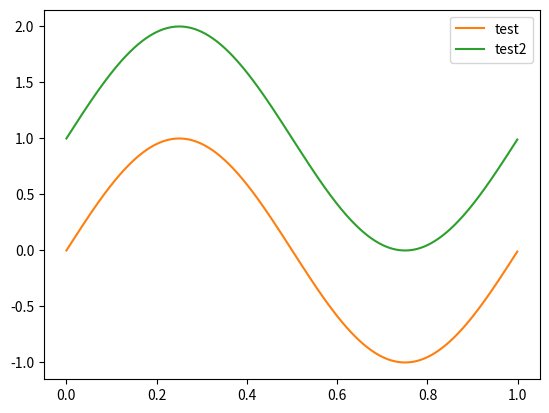

This chart was generated by the following Python code:
import matplotlib.pyplot as plt
import numpy as np

t = np.arange(0,1,.001)
f = np.sin(2*3.14*t)
plt.plot(t,f,color="C1",label="test")
f = np.sin(2*3.14*t) + 1
plt.plot(t,f,color="C2",label="test2")
plt.legend()
ax= plt.gca()
print(dir(ax))
plt.show()